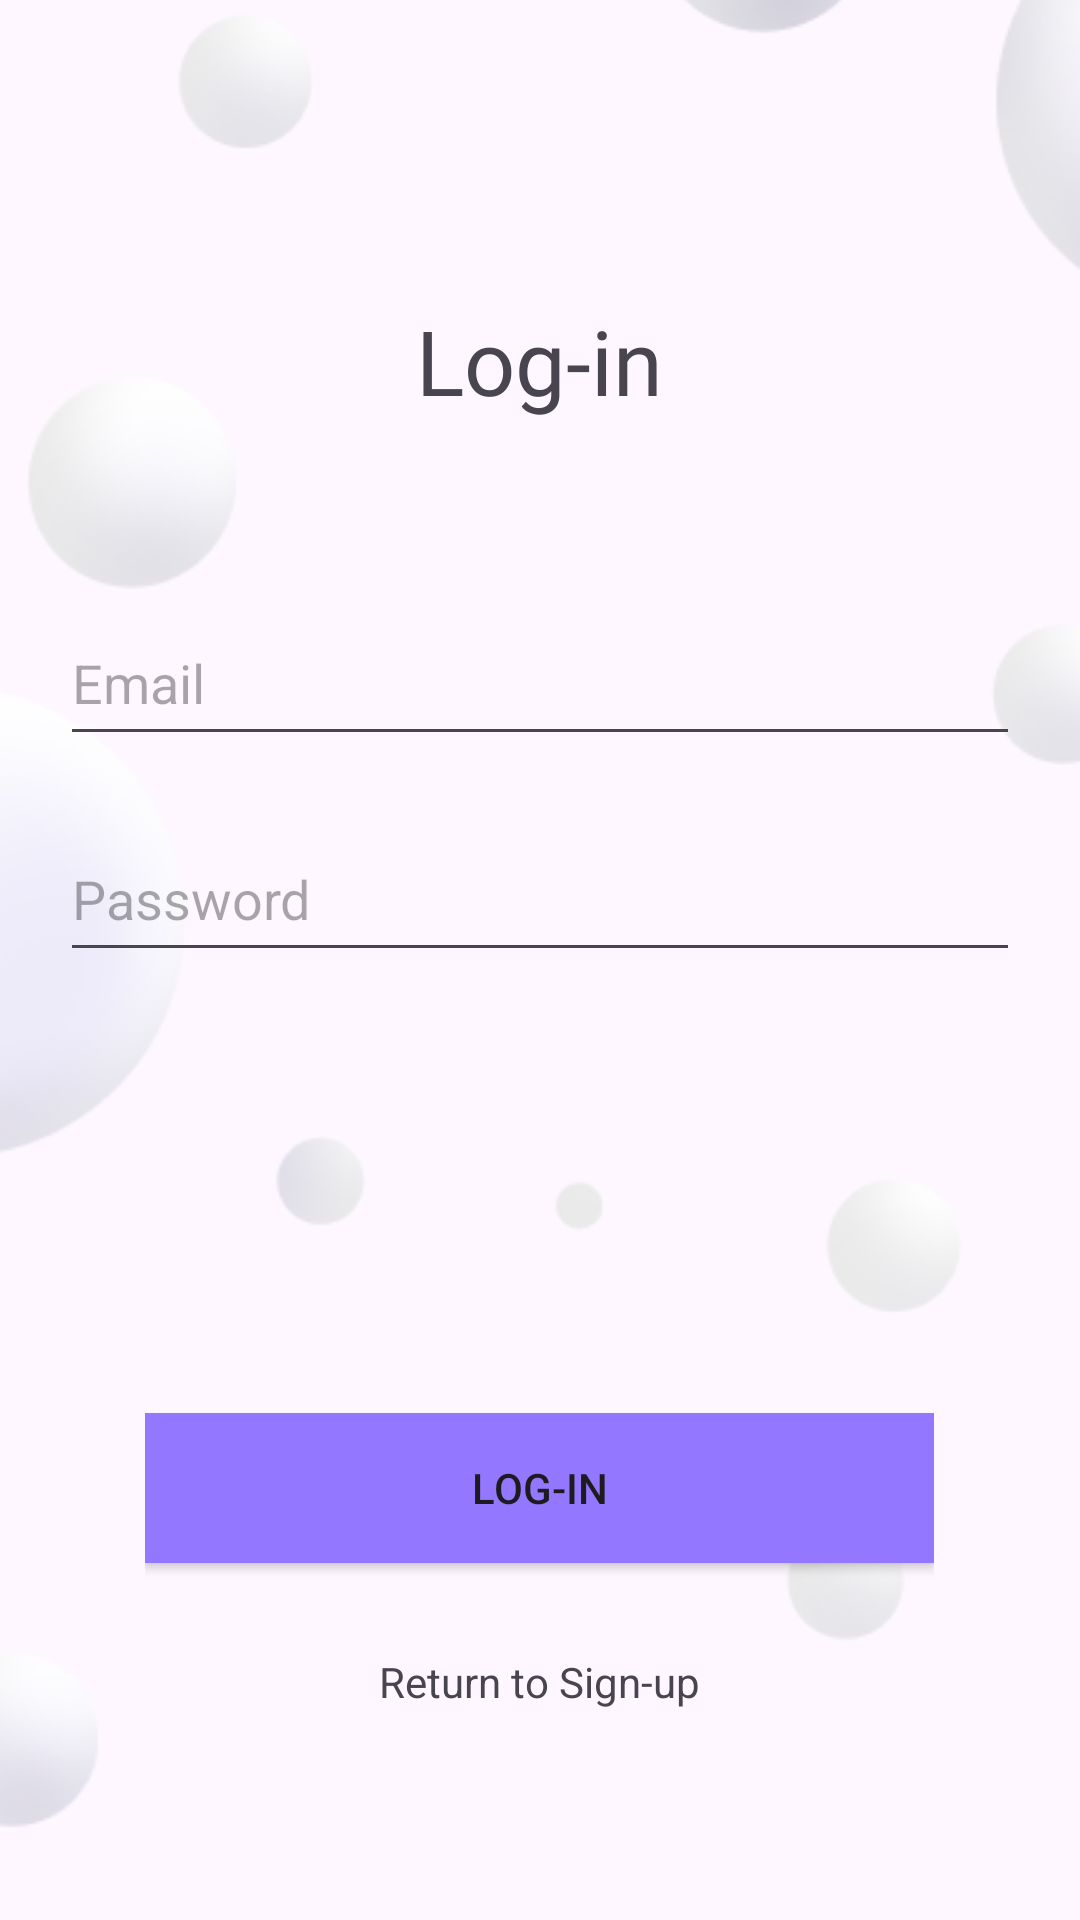

Produce the Android XML layout that renders to this screen, including the resource entries it uses.
<!-- AndroidManifest.xml: application theme Theme.NotesAppTMS -->
<!-- res/layout/activity_login.xml -->
<?xml version="1.0" encoding="utf-8"?>
<FrameLayout xmlns:android="http://schemas.android.com/apk/res/android"
    xmlns:app="http://schemas.android.com/apk/res-auto"
    xmlns:tools="http://schemas.android.com/tools"
    android:id="@+id/id_main_login"
    android:layout_width="match_parent"
    android:layout_height="match_parent"
    tools:context=".MainActivity">

    <ImageView
        android:layout_width="match_parent"
        android:layout_height="match_parent"
        android:scaleType="centerCrop"
        android:src="@drawable/background_36" />

    <TextView
        android:layout_width="wrap_content"
        android:layout_height="wrap_content"
        android:layout_gravity="center|top"
        android:layout_marginTop="100dp"
        android:fontFamily="@font/red_hat_display_medium"
        android:text="@string/title_login"
        android:textSize="30sp" />

    <LinearLayout
        android:layout_width="320dp"
        android:layout_height="wrap_content"
        android:layout_gravity="top|center"
        android:layout_marginTop="200dp"
        android:orientation="vertical">

        <EditText
            android:id="@+id/id_email_login"
            android:layout_width="match_parent"
            android:layout_height="52dp"
            android:layout_gravity="center|top"
            android:hint="@string/hint_email_login"
            android:textSize="18sp" />

        <EditText
            android:id="@+id/id_password_login"
            android:layout_width="match_parent"
            android:layout_height="52dp"
            android:layout_gravity="center|top"
            android:layout_marginTop="20dp"
            android:hint="@string/hint_password_login"
            android:textSize="18sp" />

    </LinearLayout>

    <LinearLayout
        android:layout_width="wrap_content"
        android:layout_height="wrap_content"
        android:layout_gravity="bottom|center"
        android:layout_marginBottom="70dp"
        android:orientation="vertical">

        <Button
            android:id="@+id/id_button_login"
            android:layout_width="263dp"
            android:layout_height="50dp"
            android:layout_gravity="center_horizontal"
            android:background="#9378FF"
            android:text="@string/button_login"
            app:cornerRadius="8dp" />

        <TextView
            android:id="@+id/id_text_return"
            android:layout_width="wrap_content"
            android:layout_height="wrap_content"
            android:layout_gravity="center_horizontal"
            android:layout_marginTop="30dp"
            android:text="@string/text_return" />

    </LinearLayout>

</FrameLayout>
<!-- resources referenced by this layout -->
<resources>
  <!-- drawable background_36: png bitmap (drawable, 28442 bytes) -->
  <string name="button_login">Log-in</string>
  <string name="hint_email_login">Email</string>
  <string name="hint_password_login">Password</string>
  <string name="text_return">Return to Sign-up</string>
  <string name="title_login">Log-in</string>
  <style name="Theme.NotesAppTMS" parent="Base.Theme.NotesAppTMS" />
  <style name="Base.Theme.NotesAppTMS" parent="Theme.Material3.DayNight.NoActionBar">
          
          
      </style>
</resources>
